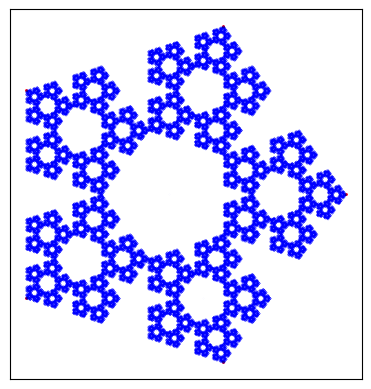

Write Python code to recreate this figure.
# -*- coding: utf-8 -*-
"""
Created on Fri Mar 17 23:38:49 2023

[redacted]
"""

import numpy as np
import matplotlib.pyplot as plt
import random

#inter polygon degree
polygon_num=5
iterate = 1000000

def polygon(first_vertex, vertex_num):
    theta = 360//vertex_num
    vertex=[]
    theta = np.radians(theta)
    for i in range(vertex_num):
        rot_mat = np.array([[np.cos(i*theta), -np.sin(i*theta)], [np.sin(i*theta), np.cos(i*theta)]])
        vertex.append(np.dot(first_vertex, rot_mat))
    return np.array(vertex)

vertex = polygon(np.array([10,0]), polygon_num)
# points = [[vertex[1,0], vertex[1,1]]]
points = [[0.0, 0.0]]

for _ in range(iterate):
    rand_vertex = random.choice(vertex)
    points.append(((rand_vertex-np.array(points[-1]))*0.618)+np.array(points[-1]))
    
# for _ in range(iterate):
#     rand_vertex = random.choice(vertex)
#     points.append((rand_vertex-np.array(points[-1]))+(np.array(points[-1])*0.618))
    
# for _ in range(iterate):
#     rand_vertex = random.choice(vertex)
#     points.append((rand_vertex+np.array(points[-1]))/2)
        
points = np.array(points)    

fig, ax = plt.subplots()
ax.set_aspect('equal', adjustable='box')
ax.scatter(vertex[:,0], vertex[:,1], c='red', s=1)
ax.scatter(points[:,0], points[:,1], c='blue', s=0.0001)
ax.set_xticks([])
ax.set_yticks([])
fig.savefig(f"Fractal_pattern_{polygon_num}.png", bbox_inches = 'tight', dpi=300)


